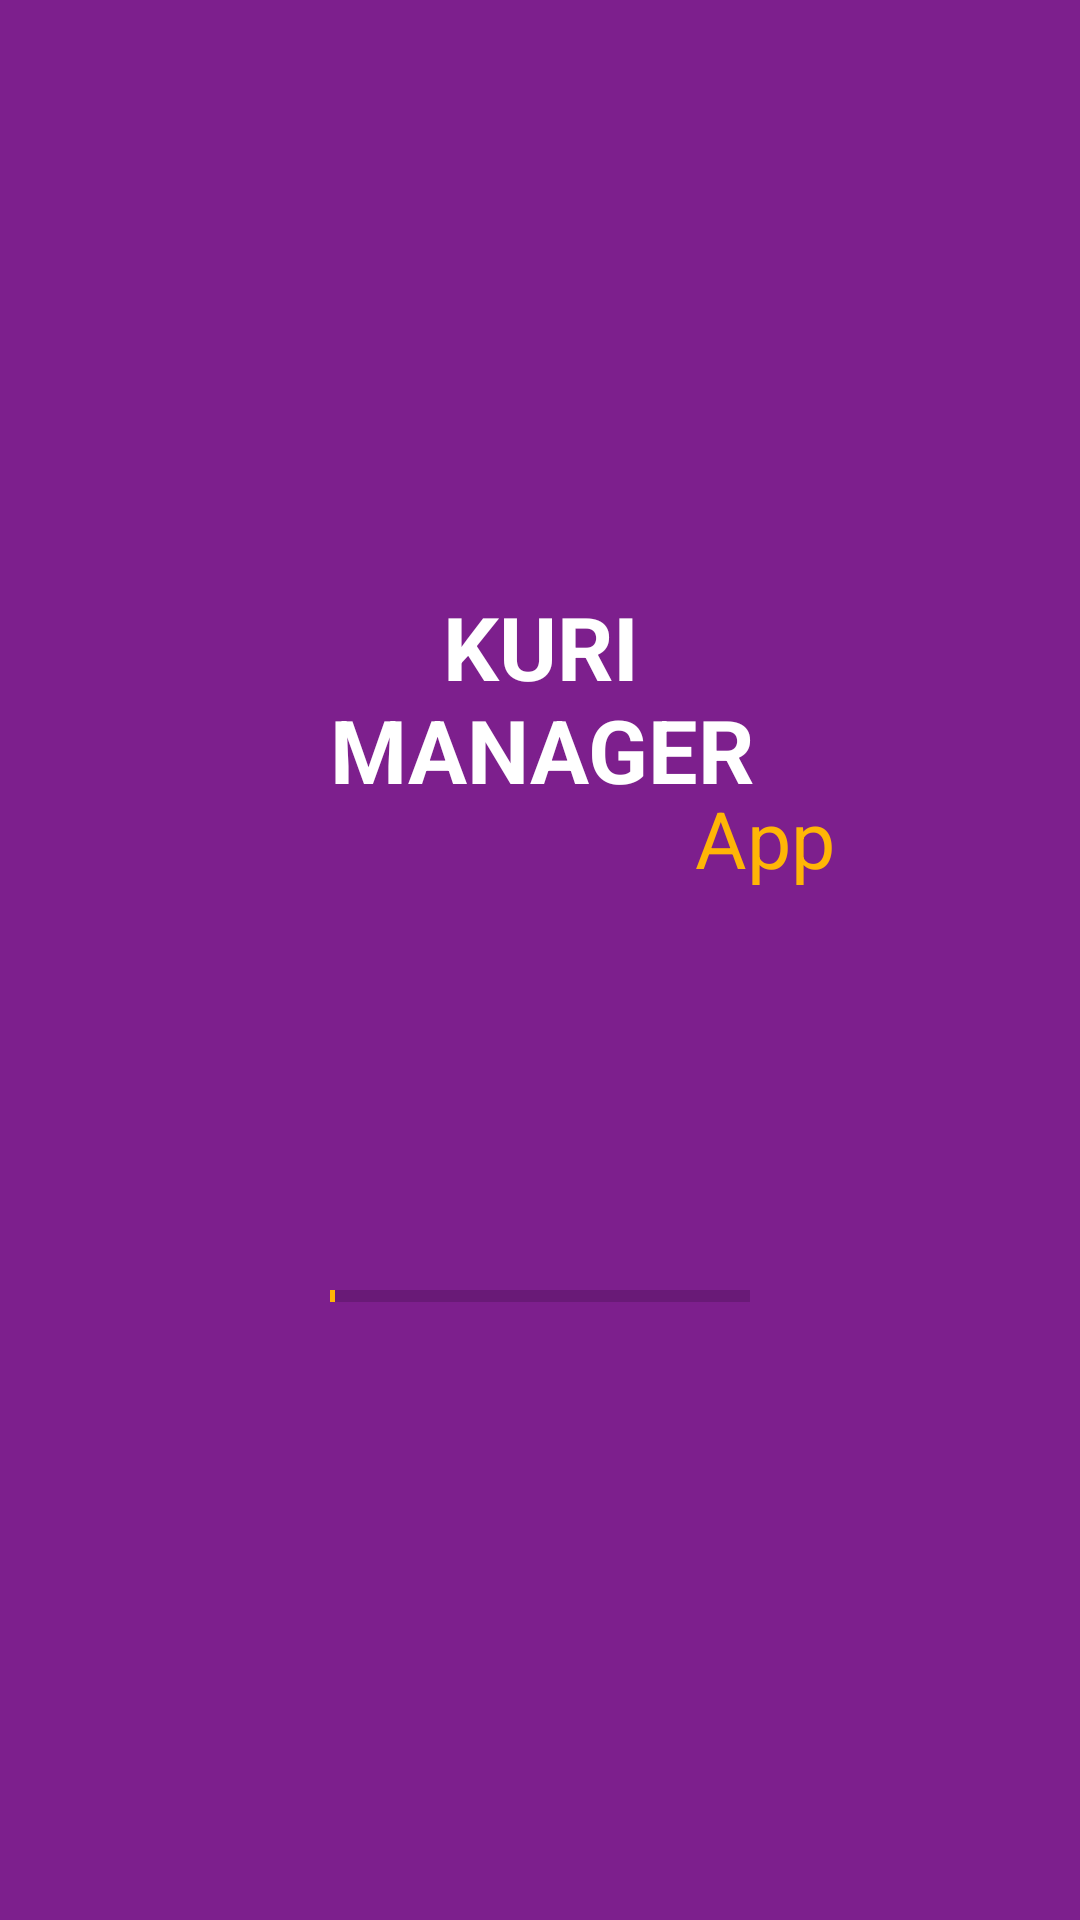

Android layout source for this screen:
<!-- AndroidManifest.xml: application theme Theme.ChitFund -->
<!-- res/layout/activity_splash_screen.xml -->
<?xml version="1.0" encoding="utf-8"?>
<RelativeLayout xmlns:android="http://schemas.android.com/apk/res/android"
    xmlns:app="http://schemas.android.com/apk/res-auto"
    xmlns:tools="http://schemas.android.com/tools"
    android:layout_width="match_parent"
    android:layout_height="match_parent"
    tools:context=".SplashScreen"
    android:background="@color/Secondary">

    <TextView
        android:id="@+id/TextViewKuri"
        android:layout_width="254dp"
        android:layout_height="wrap_content"
        android:layout_alignParentStart="true"
        android:layout_alignParentTop="true"
        android:layout_alignParentEnd="true"
        android:layout_marginStart="79dp"
        android:layout_marginTop="196dp"
        android:layout_marginEnd="78dp"
        android:text="KURI MANAGER"
        android:textAlignment="center"
        android:textColor="@color/white"
        android:textSize="88px"
        android:textStyle="bold"
        app:layout_constraintTop_toTopOf="parent" />

    <TextView
        android:id="@id/TextViewApp1"
        android:layout_width="153px"
        android:layout_height="100px"
        android:layout_below="@+id/TextViewKuri"
        android:layout_alignEnd="@+id/TextViewKuri"
        android:layout_marginTop="-8dp"
        android:layout_marginEnd="-1dp"
        android:text="App"
        android:textColor="@color/Primary"
        android:textSize="79px" />

    <ProgressBar
        android:id="@+id/progressBar"
        style="?android:attr/progressBarStyleHorizontal"
        android:layout_width="193dp"
        android:layout_height="wrap_content"
        android:layout_below="@+id/TextViewApp1"
        android:layout_alignParentStart="true"
        android:layout_alignParentEnd="true"
        android:layout_marginStart="110dp"
        android:layout_marginTop="112dp"
        android:layout_marginEnd="110dp"
        android:indeterminate="false"
        android:max="100"
        android:minHeight="50dp"
        android:minWidth="200dp"
        android:progressTint="@color/Primary"
        android:progress="1"
        />

    <TextView
        android:id="@+id/textView"
        android:layout_width="wrap_content"
        android:layout_height="wrap_content"
        android:layout_below="@+id/progressBar"
        android:layout_alignEnd="@+id/progressBar"
        android:textColor="@color/Primary"
        android:layout_marginTop="-21dp"
        android:layout_marginEnd="3dp" />

</RelativeLayout>
<!-- resources referenced by this layout -->
<resources>
  <color name="Primary">#FFB506</color>
  <color name="Secondary">#7D1F8D</color>
  <color name="white">#FFFFFFFF</color>
  <style name="Theme.ChitFund" parent="Theme.MaterialComponents.DayNight.DarkActionBar">
          
          <item name="colorPrimary">@color/purple_500</item>
          <item name="colorPrimaryVariant">@color/purple_700</item>
          <item name="colorOnPrimary">@color/white</item>
          
          <item name="colorSecondary">@color/teal_200</item>
          <item name="colorSecondaryVariant">@color/teal_700</item>
          <item name="colorOnSecondary">@color/black</item>
          
          <item name="android:statusBarColor" tools:targetApi="l">?attr/colorPrimaryVariant</item>
          
      </style>
  <color name="purple_500">#7D1F8D</color>
  <color name="purple_700">#7F0B93</color>
  <color name="teal_200">#FF03DAC5</color>
  <color name="teal_700">#FF018786</color>
  <color name="black">#FF000000</color>
</resources>
